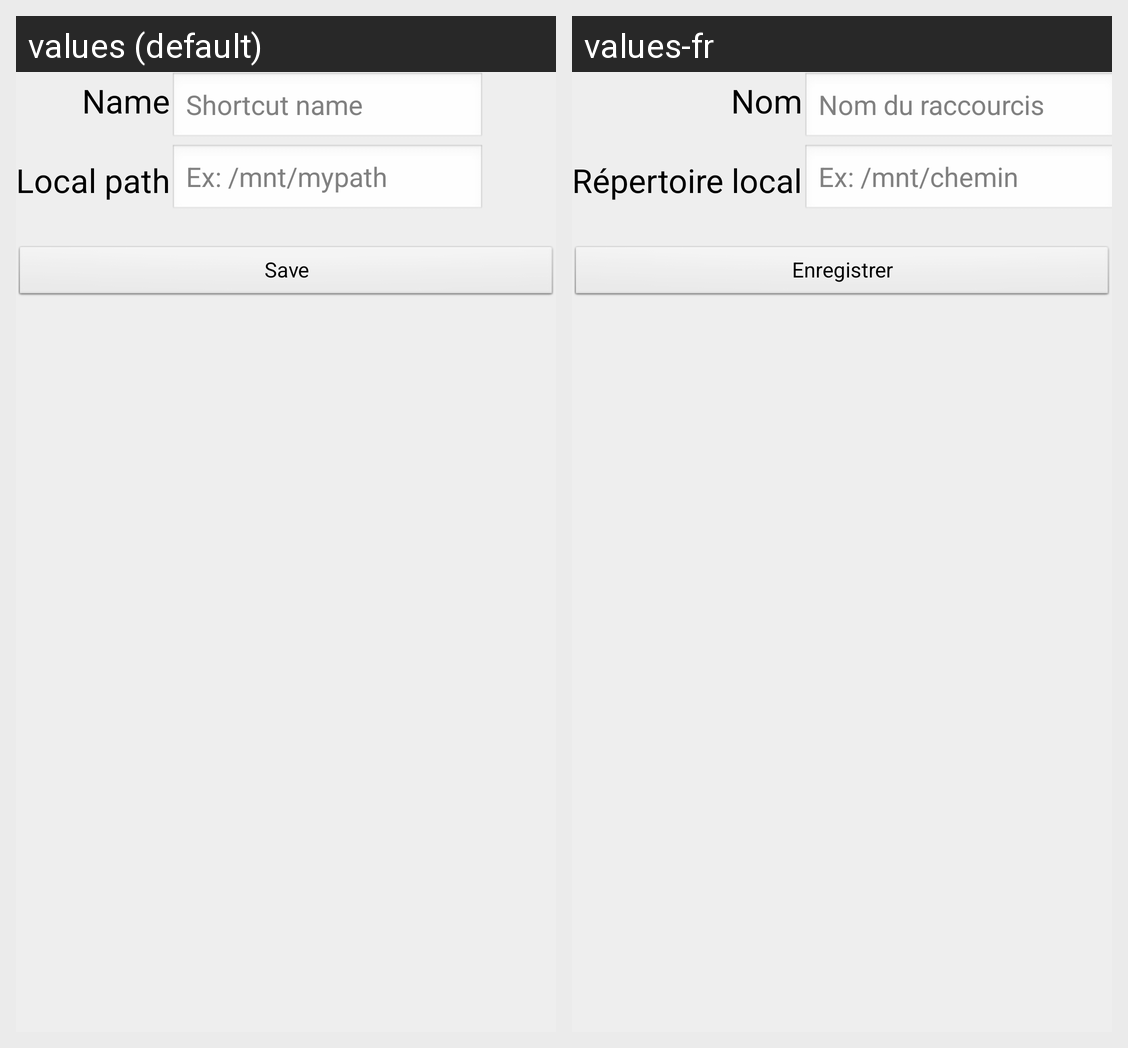

For this localized Android screen grid, give each drawn string resource with its value in every locale shown.
Android screen res/layout/fragment_local.xml rendered under 2 locales, left to right: values (default), values-fr. Device: Nexus 5 (rendered at 1080×1920; each locale shown at half size, 540×960, under a caption strip naming it); theme CustomTheme.
Strings drawn on this screen, with the default value and each locale's value (text and hints the layout hard-codes, and strings that could not be matched under every locale, appear in the picture but are not listed):

create_webdav_name
  values: Name
  values-fr: Nom

create_local_name_hint
  values: Shortcut name
  values-fr: Nom du raccourcis

create_local_path
  values: Local path
  values-fr: Répertoire local

create_local_path_hint
  values: Ex: /mnt/mypath
  values-fr: Ex: /mnt/chemin

create_local_save
  values: Save
  values-fr: Enregistrer
